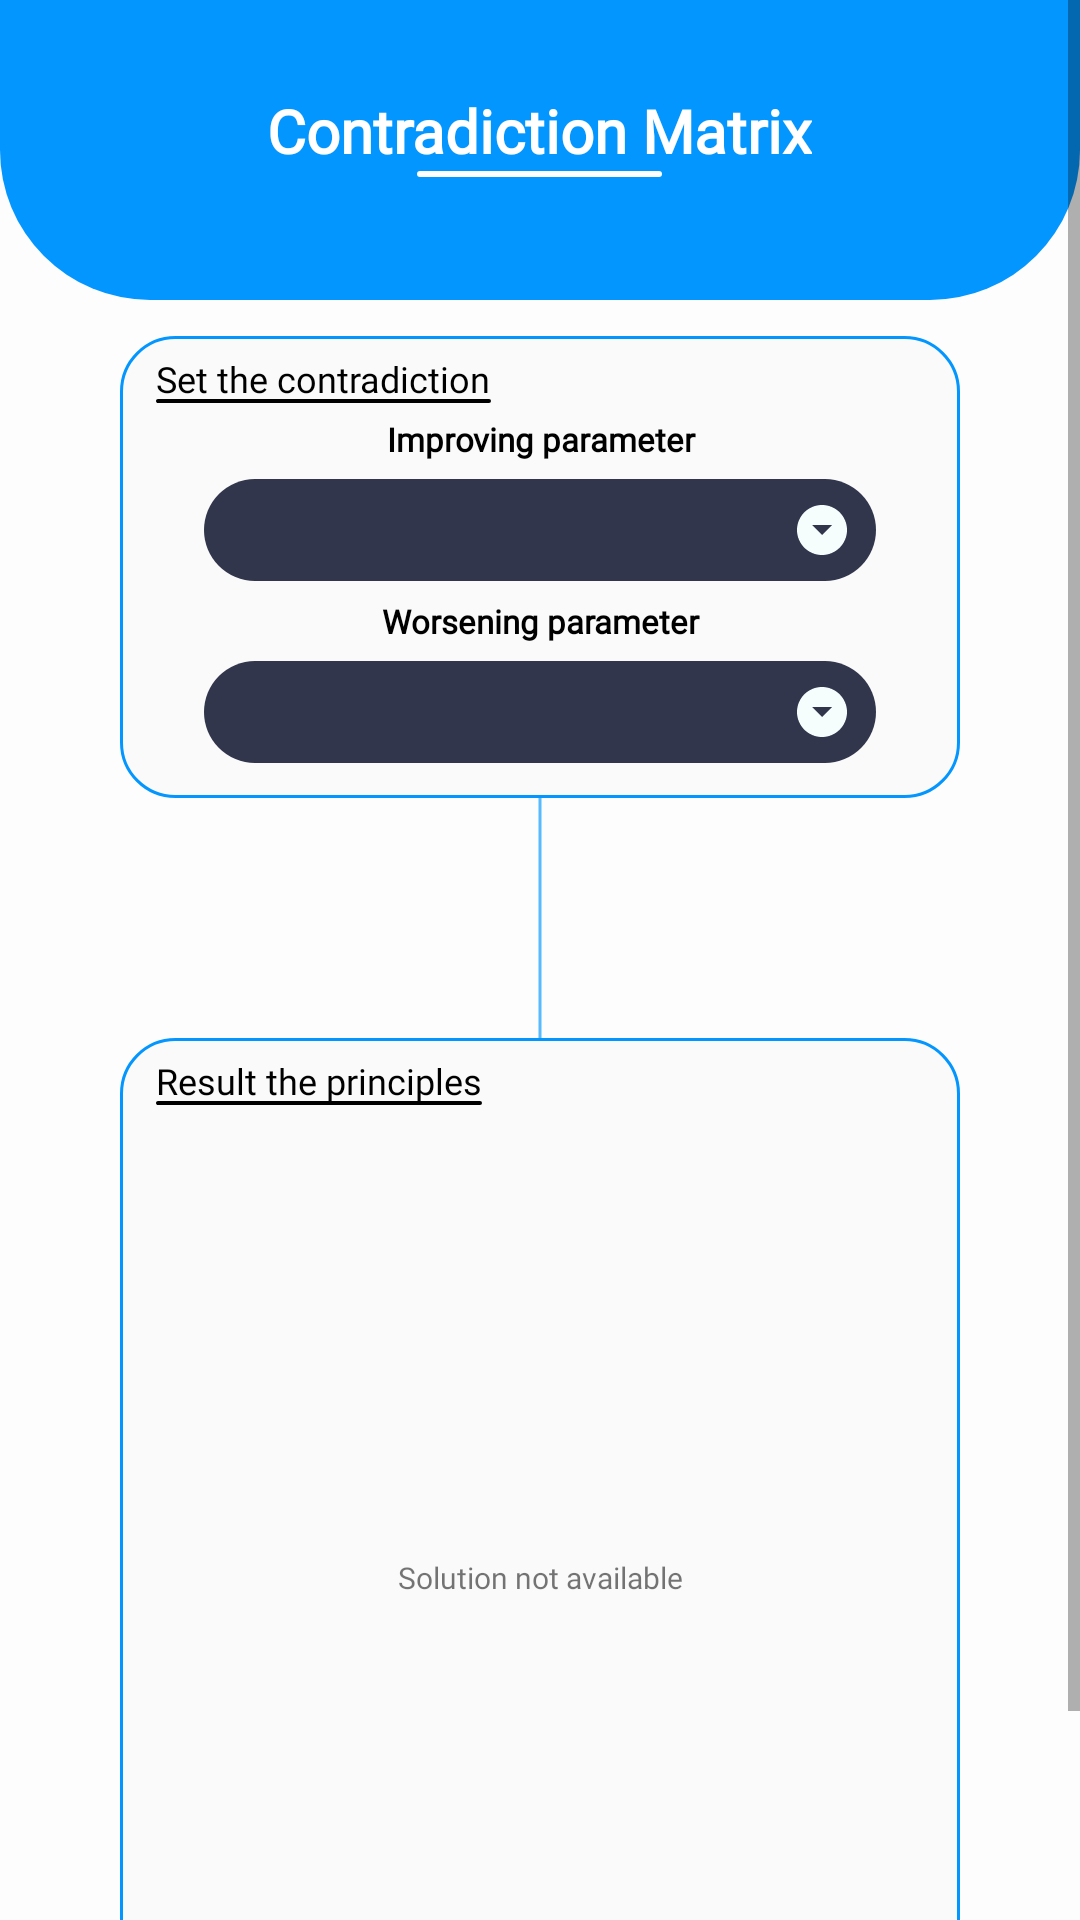

This screen was rendered from an Android layout file. Write that file and the resources it references.
<!-- AndroidManifest.xml: application theme Theme.ProjectFrontEnd -->
<!-- res/layout/halaman_kontradiksi.xml -->
<?xml version="1.0" encoding="utf-8"?>
<androidx.constraintlayout.widget.ConstraintLayout xmlns:android="http://schemas.android.com/apk/res/android"
    xmlns:app="http://schemas.android.com/apk/res-auto"
    xmlns:tools="http://schemas.android.com/tools"
    android:layout_width="match_parent"
    android:layout_height="match_parent"
    android:background="#FDFDFD"
    tools:context="com.example.projectfrontend.classKontradiksiMatriks.kontradiksimatriksActivity">

    <ScrollView
        android:layout_width="match_parent"
        android:layout_height="match_parent"
        app:layout_constraintBottom_toBottomOf="parent"
        app:layout_constraintEnd_toEndOf="parent"
        app:layout_constraintStart_toStartOf="parent"
        app:layout_constraintTop_toTopOf="parent">

        <RelativeLayout
            android:layout_width="match_parent"
            android:layout_height="wrap_content"
            app:layout_constraintBottom_toBottomOf="parent"
            app:layout_constraintEnd_toEndOf="parent"
            app:layout_constraintStart_toStartOf="parent"
            app:layout_constraintTop_toTopOf="parent"
            android:orientation="vertical">

            <RelativeLayout
                android:id="@+id/relativecm1"
                android:layout_width="match_parent"
                android:layout_height="wrap_content">

                <ImageView
                    android:id="@+id/komponenkotakcm"
                    android:layout_width="match_parent"
                    android:layout_height="100dp"
                    android:layout_alignParentTop="true"
                    android:src="@drawable/kotakhome" />

                <TextView
                    android:id="@+id/judulwhatistriz"
                    android:layout_width="wrap_content"
                    android:layout_height="wrap_content"
                    android:layout_alignParentTop="true"
                    android:layout_centerHorizontal="true"
                    android:layout_marginTop="30dp"
                    android:fontFamily="@font/poppins_semib"
                    android:gravity="center"
                    android:text="@string/contradictionM"
                    android:textAlignment="center"
                    android:textColor="@color/white"
                    android:textSize="20dp"
                    android:textStyle="bold" />

                <ImageView
                    android:id="@+id/komponenGariscm"
                    android:layout_width="wrap_content"
                    android:layout_height="2dp"
                    android:layout_below="@id/judulwhatistriz"
                    android:layout_alignLeft="@id/judulwhatistriz"
                    android:layout_alignRight="@id/judulwhatistriz"
                    android:layout_marginLeft="50dp"
                    android:layout_marginRight="50dp"
                    android:background="@drawable/stroke"
                    android:backgroundTint="@color/white" />
            </RelativeLayout>

            <RelativeLayout
                android:id="@+id/relativecm2"
                android:layout_width="match_parent"
                android:layout_height="match_parent"
                android:layout_below="@id/relativecm1"
                android:layout_alignParentBottom="true"
                android:paddingLeft="40dp"
                android:paddingTop="12dp"
                android:paddingRight="40dp"
                android:paddingBottom="12dp">

                <ImageView
                    android:id="@+id/kotakcm1"
                    android:layout_width="match_parent"
                    android:layout_height="154dp"
                    android:layout_alignParentLeft="true"
                    android:layout_alignParentTop="true"
                    android:layout_alignParentRight="true"
                    android:background="@drawable/kotakcm" />

                <TextView
                    android:id="@+id/textsetcontradiction"
                    android:layout_width="wrap_content"
                    android:layout_height="wrap_content"
                    android:layout_alignLeft="@id/kotakcm1"
                    android:layout_alignTop="@id/kotakcm1"
                    android:layout_marginLeft="12dp"
                    android:layout_marginTop="6dp"
                    android:fontFamily="@font/poppins_semib"
                    android:text="@string/setcontradictionm"
                    android:textColor="#000000"
                    android:textSize="12dp" />

                <ImageView
                    android:id="@+id/gariscm1"
                    android:layout_width="wrap_content"
                    android:layout_height="1.4dp"
                    android:layout_alignLeft="@id/textsetcontradiction"
                    android:layout_alignRight="@id/textsetcontradiction"
                    android:layout_alignBottom="@id/textsetcontradiction"
                    android:background="@drawable/stroke"
                    android:backgroundTint="#000000" />

                <TextView
                    android:id="@+id/textimprove"
                    android:layout_width="wrap_content"
                    android:layout_height="wrap_content"
                    android:layout_alignLeft="@id/kotakcm1"
                    android:layout_alignTop="@id/gariscm1"
                    android:layout_alignRight="@id/kotakcm1"
                    android:layout_marginTop="6dp"
                    android:fontFamily="@font/opensans"
                    android:gravity="center_horizontal"
                    android:text="@string/improvef"
                    android:textColor="#000000"
                    android:textSize="11dp"
                    android:textStyle="bold" />

                <Spinner
                    android:id="@+id/spinner1"
                    android:layout_width="match_parent"
                    android:layout_height="34dp"
                    android:layout_below="@id/textimprove"
                    android:layout_alignLeft="@id/kotakcm1"
                    android:layout_alignRight="@id/kotakcm1"
                    android:layout_marginLeft="28dp"
                    android:layout_marginTop="6dp"
                    android:layout_marginRight="28dp"
                    android:background="@drawable/spinner"
                    android:paddingHorizontal="20dp"
                    android:textColor="@color/white" />


                <TextView
                    android:id="@+id/textworsening"
                    android:layout_width="wrap_content"
                    android:layout_height="wrap_content"
                    android:layout_below="@id/spinner1"
                    android:layout_alignLeft="@id/kotakcm1"
                    android:layout_alignRight="@id/kotakcm1"
                    android:layout_marginTop="6dp"
                    android:fontFamily="@font/opensans"
                    android:gravity="center_horizontal"
                    android:text="@string/worseningf"
                    android:textColor="#000000"
                    android:textSize="11dp"
                    android:textStyle="bold" />

                <Spinner
                    android:id="@+id/spinner2"
                    android:layout_width="match_parent"
                    android:layout_height="34dp"
                    android:layout_below="@id/textworsening"
                    android:layout_alignLeft="@id/kotakcm1"
                    android:layout_alignRight="@id/kotakcm1"
                    android:layout_marginLeft="28dp"
                    android:layout_marginTop="6dp"
                    android:layout_marginRight="28dp"
                    android:background="@drawable/spinner"
                    android:gravity="center_horizontal"
                    android:paddingHorizontal="20dp"
                    android:textAlignment="center"
                    android:textColor="@color/white" />

                <ImageView
                    android:id="@+id/gariscm"
                    android:layout_width="wrap_content"
                    android:layout_height="80dp"
                    android:layout_below="@id/kotakcm1"
                    android:layout_alignStart="@id/kotakcm1"
                    android:layout_alignLeft="@id/kotakcm1"
                    android:layout_alignEnd="@id/kotakcm1"
                    android:layout_alignRight="@id/kotakcm1"
                    android:background="@drawable/gariscm"
                    android:backgroundTint="#57B9FF" />

                <ImageView
                    android:id="@+id/kotakcm2"
                    android:layout_width="match_parent"
                    android:layout_height="360dp"
                    android:layout_below="@id/gariscm"
                    android:layout_alignParentLeft="true"
                    android:layout_alignParentRight="true"
                    android:layout_alignParentBottom="true"
                    android:background="@drawable/kotakcm" />

                <TextView
                    android:id="@+id/textrecycle"
                    android:layout_width="wrap_content"
                    android:layout_height="wrap_content"
                    android:layout_alignLeft="@+id/kotakcm2"
                    android:layout_alignTop="@id/kotakcm2"
                    android:layout_alignRight="@id/kotakcm2"
                    android:layout_alignBottom="@id/kotakcm2"
                    android:fontFamily="@font/poppins_semib"
                    android:gravity="center"
                    android:text="Solution not available"
                    android:textSize="10dp" />

                <TextView
                    android:id="@+id/textresult"
                    android:layout_width="wrap_content"
                    android:layout_height="wrap_content"
                    android:layout_alignLeft="@id/kotakcm2"
                    android:layout_alignTop="@id/kotakcm2"
                    android:layout_marginLeft="12dp"
                    android:layout_marginTop="6dp"
                    android:fontFamily="@font/poppins_semib"
                    android:text="@string/resultps"
                    android:textColor="#000000"
                    android:textSize="12dp" />

                <ImageView
                    android:id="@+id/gariscm2"
                    android:layout_width="wrap_content"
                    android:layout_height="1.4dp"
                    android:layout_alignLeft="@id/textresult"
                    android:layout_alignRight="@id/textresult"
                    android:layout_alignBottom="@id/textresult"
                    android:background="@drawable/stroke"
                    android:backgroundTint="#000000" />

                <androidx.recyclerview.widget.RecyclerView
                    android:id="@+id/recycleViewhasilCm"
                    android:layout_width="match_parent"
                    android:layout_height="wrap_content"
                    android:layout_below="@id/gariscm2"
                    android:layout_alignLeft="@id/kotakcm2"
                    android:layout_alignRight="@id/kotakcm2"
                    android:layout_alignBottom="@id/kotakcm2"
                    android:layout_marginLeft="6dp"
                    android:layout_marginTop="6dp"
                    android:layout_marginRight="6dp"
                    android:layout_marginBottom="14dp" />
            </RelativeLayout>
        </RelativeLayout>
    </ScrollView>

</androidx.constraintlayout.widget.ConstraintLayout>
<!-- resources referenced by this layout -->
<resources>
  <color name="white">#FFFFFFFF</color>
  
      //Palete
  <!-- drawable gariscm (drawable) -->
  <?xml version="1.0" encoding="utf-8"?>
  <rotate xmlns:android="http://schemas.android.com/apk/res/android"
      android:fromDegrees="90"
      android:toDegrees="90">
      <shape
          android:shape="line">
          <stroke
              android:width="1dp"
              android:color="#404040" />
      </shape>
  </rotate>
  <!-- drawable kotakcm (drawable) -->
  <?xml version="1.0" encoding="utf-8"?>
  <shape xmlns:android="http://schemas.android.com/apk/res/android"
      android:shape="rectangle">
      <solid android:color="#FAFAFA" />
      <corners android:bottomRightRadius="18dp"
          android:bottomLeftRadius="18dp"
          android:topRightRadius="18dp"
          android:topLeftRadius="18dp"/>
      <stroke
          android:width="1dp"
          android:color="#0496FF"/>
  
  </shape>
  <!-- drawable kotakhome (drawable) -->
  <?xml version="1.0" encoding="utf-8"?>
  <shape xmlns:android="http://schemas.android.com/apk/res/android"
      android:shape="rectangle">
      <solid android:color="#0496FF" />
      <corners
          android:bottomLeftRadius="50dp"
          android:bottomRightRadius="50dp" />
  
  </shape>
  <!-- drawable spinner (drawable) -->
  <?xml version="1.0" encoding="utf-8"?>
  <layer-list xmlns:android="http://schemas.android.com/apk/res/android">
      <item>
          <shape android:shape="rectangle">
              <solid android:color="@color/secondary" />
              <corners
                  android:bottomRightRadius="50dp"
                  android:bottomLeftRadius="50dp"
                  android:topRightRadius="50dp"
                  android:topLeftRadius="50dp"/>
          </shape>
      </item>
      <item android:gravity="center_vertical|right" android:right="8dp">
          <layer-list>
              <item>
                  <vector
                      android:width="20dp"
                      android:height="20dp"
                      android:viewportWidth="24"
                      android:viewportHeight="24"
                      android:tint="@color/fourth">
                      <path
                          android:fillColor="#FFFFFF"
                          android:pathData="M12,2C6.48,2 2,6.48 2,12s4.48,10 10,10 10,-4.48 10,-10S17.52,2 12,2zM12,14l-4,-4h8l-4,4z"/>
                  </vector>
              </item>
          </layer-list>
      </item>
  
  </layer-list>
  <!-- drawable stroke (drawable) -->
  <?xml version="1.0" encoding="utf-8"?>
  <shape xmlns:android="http://schemas.android.com/apk/res/android"
      android:shape="rectangle">
      <stroke android:width="1dp" android:color="#E9E9E9"/>
      <corners android:bottomRightRadius="25dp"
          android:bottomLeftRadius="25dp"
          android:topRightRadius="25dp"
          android:topLeftRadius="25dp" />
  
  </shape>
  <string name="contradictionM">Contradiction Matrix</string>
  <string name="improvef">Improving parameter</string>
  <string name="resultps">Result the principles</string>
  <string name="setcontradictionm">Set the contradiction</string>
  <string name="worseningf">Worsening parameter</string>
  <style name="Theme.ProjectFrontEnd" parent="Theme.MaterialComponents.Light.NoActionBar">
          
          <item name="colorPrimary">@color/secondary</item>
          <item name="colorPrimaryVariant">@color/secondary</item>
          <item name="colorOnPrimary">@color/white</item>
          
          <item name="colorSecondary">@color/teal_200</item>
          <item name="colorSecondaryVariant">@color/teal_700</item>
          <item name="colorOnSecondary">@color/black</item>
          
          <item name="android:statusBarColor" tools:targetApi="l">?attr/colorPrimaryVariant</item>
          
      </style>
  <color name="secondary">#31364C</color>
  <color name="fourth">#F5FDFD</color>
  <color name="teal_200">#FF03DAC5</color>
  <color name="teal_700">#FF018786</color>
  <color name="black">#FF000000</color>
</resources>
